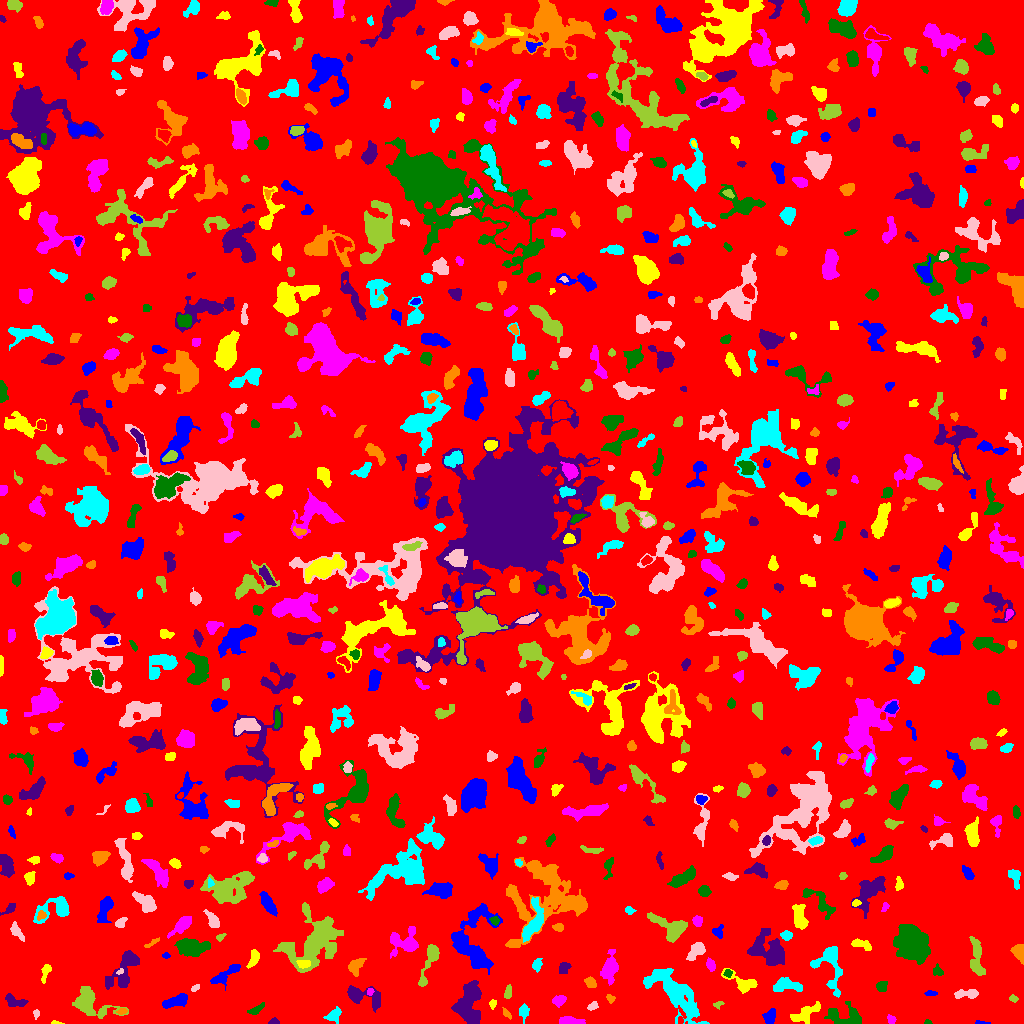

The table this chart was drawn from, first rows:
ID, X, Y, A, B, theta, total_flux, mu_max, mu_median, mu_mean, R_fwhm, R_e, R10, R90, x_start, x_end, y_start, y_end, area, greylevel
0, 511.3, 508.7, 297.6, 296.5, 0.822, 1068407, 9.0, 1.0, 1.323, 57.4, 227.7, 86.34, 379.3, 0, 1023, 0, 1023, 807537, 1.323
1, 980.2, 0.9286, 3.751, 0.8618, -0.05338, 84.0, 4.0, 1.0, 1.867, 2.646, 1.954, 0.7979, 3.29, 975, 990, 0, 3, 45, 5.867
2, 56.06, 0.7419, 2.927, 0.8271, -0.08421, 62.0, 4.0, 2.0, 1.771, 2.459, 1.784, 0.5642, 2.877, 51, 64, 0, 3, 35, 5.771
3, 568.8, 2.409, 5.612, 1.895, -0.05906, 462.0, 7.0, 2.0, 2.702, 4.26, 3.742, 1.382, 6.155, 559, 585, 0, 7, 171, 5.702
4, 927.6, 1.0, 1.487, 0.9574, -0.138, 34.0, 3.0, 1.0, 1.03, 1.784, 1.382, 0.5642, 2.326, 924, 932, 0, 4, 33, 5.03
5, 274.4, 1.456, 2.093, 1.358, -0.03404, 90.0, 4.0, 1.0, 1.552, 2.932, 1.954, 0.7979, 3.192, 268, 279, 0, 6, 58, 5.552
6, 506.6, 9.888, 3.21, 1.422, -0.8681, 134.0, 4.0, 2.0, 2.03, 3.785, 2.523, 0.9772, 3.989, 502, 511, 4, 16, 66, 6.03
7, 523.7, 12.26, 3.552, 2.267, 1.518, 250.0, 5.0, 2.0, 1.953, 3.613, 3.338, 1.262, 5.499, 519, 529, 0, 20, 128, 5.953
8, 36.27, 9.989, 2.185, 1.59, 1.449, 93.0, 3.0, 2.0, 1.788, 3.09, 2.326, 0.9772, 3.613, 33, 39, 4, 14, 52, 4.788
9, 88.09, 19.96, 9.995, 5.62, -0.4056, 3221, 18.0, 3.0, 5.097, 6.18, 6.531, 2.459, 12.09, 72, 128, 5, 37, 632, 7.097
10, 680.4, 3.624, 1.97, 1.212, -1.472, 85.0, 5.0, 1.0, 2.024, 1.954, 1.693, 0.5642, 3.192, 678, 683, 0, 7, 42, 7.024
11, 770.1, 6.961, 3.793, 2.41, 1.248, 438.0, 6.0, 3.0, 2.755, 5.109, 3.785, 1.493, 5.944, 762, 775, 0, 15, 159, 6.755
12, 805.6, 10.39, 9.189, 2.901, 0.5186, 624.0, 6.0, 2.0, 1.994, 5.89, 5.441, 2.111, 8.849, 790, 820, 0, 22, 313, 4.994
13, 891.3, 3.748, 2.216, 1.937, -0.712, 135.0, 4.0, 2.0, 1.929, 3.742, 2.585, 0.9772, 4.107, 887, 896, 0, 9, 70, 7.929
14, 255.6, 13.37, 4.601, 1.367, 0.5208, 116.0, 3.0, 1.0, 1.009, 3.241, 2.764, 0.9772, 4.478, 247, 264, 9, 21, 115, 5.009
15, 362.6, 27.21, 10.48, 4.543, -0.2835, 1283, 7.0, 3.0, 3.152, 5.726, 6.604, 2.459, 10.39, 347, 380, 11, 38, 407, 5.152
16, 121.9, 12.24, 2.208, 1.467, 0.1688, 84.0, 3.0, 1.0, 1.448, 2.764, 2.185, 0.7979, 3.613, 116, 127, 9, 15, 58, 6.448
17, 333.9, 8.549, 4.2, 2.982, 0.6702, 572.0, 8.0, 3.0, 3.488, 4.652, 4.184, 1.596, 6.507, 323, 341, 0, 17, 164, 5.488
18, 592.5, 17.1, 2.892, 1.758, 0.471, 134.0, 4.0, 2.0, 1.74, 3.613, 2.764, 0.9772, 4.406, 587, 598, 13, 22, 77, 4.74
19, 718.1, 18.95, 1.991, 1.218, 0.2742, 42.0, 2.0, 1.0, 0.7241, 3.192, 1.784, 0.7979, 2.932, 713, 724, 14, 22, 58, 4.724
20, 435.5, 11.38, 5.895, 4.381, 0.09087, 900.0, 7.0, 3.0, 2.885, 5.754, 5.352, 1.954, 8.5, 420, 445, 2, 23, 312, 7.885
21, 174.8, 22.09, 6.888, 2.345, 0.3165, 902.0, 8.0, 4.0, 3.496, 6.433, 5.078, 2.034, 7.756, 162, 187, 15, 30, 258, 6.496
22, 492.6, 19.29, 2.037, 1.631, 1.253, 80.0, 3.0, 1.0, 1.333, 2.764, 2.185, 0.7979, 3.523, 489, 496, 14, 24, 60, 5.333
23, 558.9, 23.07, 3.204, 2.351, 0.3725, 317.0, 6.0, 2.0, 2.438, 4.297, 3.478, 1.382, 5.557, 552, 566, 16, 28, 130, 5.438
24, 844, 6.464, 9.796, 4.915, -0.1453, 1111, 6.0, 3.0, 2.677, 8.538, 6.358, 2.585, 9.674, 824, 861, 0, 22, 415, 5.677
25, 14.77, 21.68, 5.899, 2.631, -0.2435, 350.0, 4.0, 2.0, 1.872, 6.129, 4.406, 1.784, 6.77, 5, 28, 17, 30, 187, 4.872
26, 610.4, 24.73, 1.985, 1.733, -0.3532, 48.0, 2.0, 1.0, 0.7619, 3.523, 2.111, 0.7979, 3.29, 606, 615, 20, 29, 63, 4.762
27, 674.7, 30.21, 17.37, 6.236, -0.7964, 3493, 9.0, 2.0, 2.828, 8.63, 10.28, 3.909, 16.61, 643, 709, 0, 55, 1235, 5.828
28, 966.2, 29.46, 6.671, 2.148, 0.025, 378.0, 4.0, 2.0, 2.066, 6.408, 4.334, 1.693, 6.699, 954, 978, 25, 34, 183, 5.066
29, 1013, 24.9, 1.924, 1.27, -0.1797, 58.0, 3.0, 1.0, 1.018, 2.257, 1.871, 0.5642, 3.09, 1009, 1018, 21, 29, 57, 5.018
30, 293, 37.91, 3.11, 2.418, 1.144, 424.0, 7.0, 3.0, 3.141, 3.909, 3.432, 1.382, 5.557, 288, 299, 32, 46, 135, 6.141
31, 930.8, 30.06, 3.116, 1.194, -0.02834, 181.0, 5.0, 2.0, 2.873, 2.985, 2.394, 0.9772, 3.827, 924, 937, 28, 33, 63, 9.873
32, 743.8, 39.7, 8.334, 3.734, -0.4453, 806.0, 8.0, 2.0, 2.687, 5.171, 4.754, 1.784, 8.253, 721, 757, 30, 55, 300, 5.687
33, 369.8, 31.82, 1.817, 1.498, 1.111, 119.0, 5.0, 2.0, 2.479, 2.706, 2.034, 0.7979, 3.29, 367, 374, 28, 35, 48, 7.479
34, 881.5, 36.93, 2.931, 2.562, 1.077, 208.0, 3.0, 2.0, 1.891, 4.72, 3.432, 1.382, 5.293, 876, 887, 32, 42, 110, 4.891
35, 468.5, 18.22, 10.59, 6.232, 1.468, 3180, 9.0, 4.0, 4.093, 9.997, 8.903, 3.523, 13.75, 451, 481, 0, 43, 777, 7.093
36, 590.4, 40.97, 2.959, 2.195, -0.8772, 275.0, 6.0, 2.0, 2.5, 4.029, 3.241, 1.262, 5.015, 584, 596, 36, 47, 110, 5.5
37, 788.2, 38.08, 7.012, 2.987, -0.128, 314.0, 4.0, 1.0, 1.047, 4.983, 4.514, 1.596, 7.485, 773, 802, 32, 46, 300, 5.047
38, 195, 35.34, 2.36, 1.349, 0.5921, 89.0, 3.0, 2.0, 1.679, 3.141, 2.326, 0.7979, 3.523, 191, 199, 32, 39, 53, 5.679
39, 507.9, 30.48, 3.513, 1.819, 1.377, 189.0, 4.0, 2.0, 2.032, 4.334, 2.985, 1.128, 4.82, 504, 511, 25, 39, 93, 5.032
40, 913.2, 18.88, 16.54, 6.977, 0.6149, 4015, 11.0, 4.0, 4.051, 7.838, 9.805, 3.613, 15.75, 872, 943, 0, 44, 991, 6.051
41, 226.9, 49.72, 9.245, 2.658, 0.6218, 572.0, 5.0, 2.0, 2.095, 5.046, 5.015, 1.954, 8.058, 210, 240, 33, 59, 273, 5.095
42, 45.59, 52.3, 4.116, 1.678, 1.305, 141.0, 4.0, 1.0, 1.146, 3.523, 2.877, 1.128, 4.72, 41, 51, 40, 59, 123, 5.146
43, 610.1, 55.39, 6.951, 3.177, 1.433, 1282, 10.0, 2.0, 3.474, 5.67, 5.232, 2.034, 9.132, 600, 618, 38, 74, 369, 6.474
44, 727.8, 50.2, 1.986, 1.802, 0.5003, 98.0, 3.0, 2.0, 1.607, 3.141, 2.394, 0.9772, 3.785, 723, 732, 46, 54, 61, 6.607
45, 124.7, 56.52, 12.24, 4.981, 1, 1794, 11.0, 2.0, 3.142, 4.853, 6.933, 2.394, 11.7, 105, 139, 34, 73, 571, 6.142
46, 355.1, 56.93, 4.465, 2.963, 0.9894, 458.0, 7.0, 2.0, 2.313, 3.568, 4.184, 1.596, 6.58, 348, 366, 47, 65, 198, 6.313
47, 828.8, 59.46, 12.78, 7.701, -1.372, 1160, 6.0, 2.0, 2.09, 7.247, 6.979, 2.585, 11.55, 810, 842, 26, 77, 555, 5.09
48, 120.2, 52.04, 1.608, 1.08, 0.5049, 56.0, 4.0, 1.0, 1.514, 2.257, 1.596, 0.5642, 2.646, 116, 123, 49, 55, 37, 9.514
49, 430.7, 64.98, 11.83, 2.72, 1.229, 965.0, 11.0, 2.0, 2.872, 3.949, 4.687, 1.693, 8.593, 418, 439, 37, 79, 336, 5.872
50, 378.3, 45.18, 5.143, 2.153, -0.6616, 199.0, 4.0, 1.0, 1.605, 4.068, 3.432, 1.262, 5.726, 369, 387, 40, 54, 124, 4.605
51, 471.6, 81.92, 17.07, 10.97, 1.508, 4593, 13.0, 3.0, 3.856, 6.482, 10.51, 3.613, 17.21, 451, 502, 49, 120, 1191, 6.856
52, 302.7, 60.23, 2.976, 2.102, -0.2698, 136.0, 3.0, 1.0, 1.308, 3.742, 3.038, 1.128, 4.72, 296, 310, 55, 63, 104, 9.308
53, 710.6, 58.58, 2.952, 1.945, -1.2, 294.0, 7.0, 3.0, 2.882, 3.385, 3.038, 1.128, 4.754, 706, 715, 52, 66, 102, 6.882
54, 937.7, 52.27, 2.835, 2.389, -0.8785, 283.0, 5.0, 3.0, 3.076, 4.514, 3.29, 1.262, 4.886, 933, 943, 48, 60, 92, 6.076
55, 564.4, 55.23, 3.166, 2.552, 0.7389, 172.0, 4.0, 2.0, 1.458, 4.549, 3.568, 1.382, 5.171, 559, 571, 50, 61, 118, 5.458
56, 1019, 70.76, 4.753, 2.809, -1.273, 452.0, 5.0, 3.0, 2.525, 5.352, 4.406, 1.693, 6.604, 1010, 1023, 59, 79, 179, 5.525
57, 537.2, 58.75, 3.095, 2.163, 1.172, 196.0, 4.0, 2.0, 1.832, 4.184, 3.141, 1.128, 5.232, 532, 542, 51, 65, 107, 4.832
58, 696.2, 73, 5.7, 3.12, 0.8239, 976.0, 8.0, 4.0, 4.338, 7.114, 5.14, 1.954, 7.736, 686, 705, 63, 81, 225, 5.338
59, 976.4, 66.66, 10.48, 2.863, -1.489, 854.0, 8.0, 2.0, 2.34, 4.222, 5.67, 1.871, 9.219, 969, 985, 48, 87, 365, 5.34
... 738 more rows
